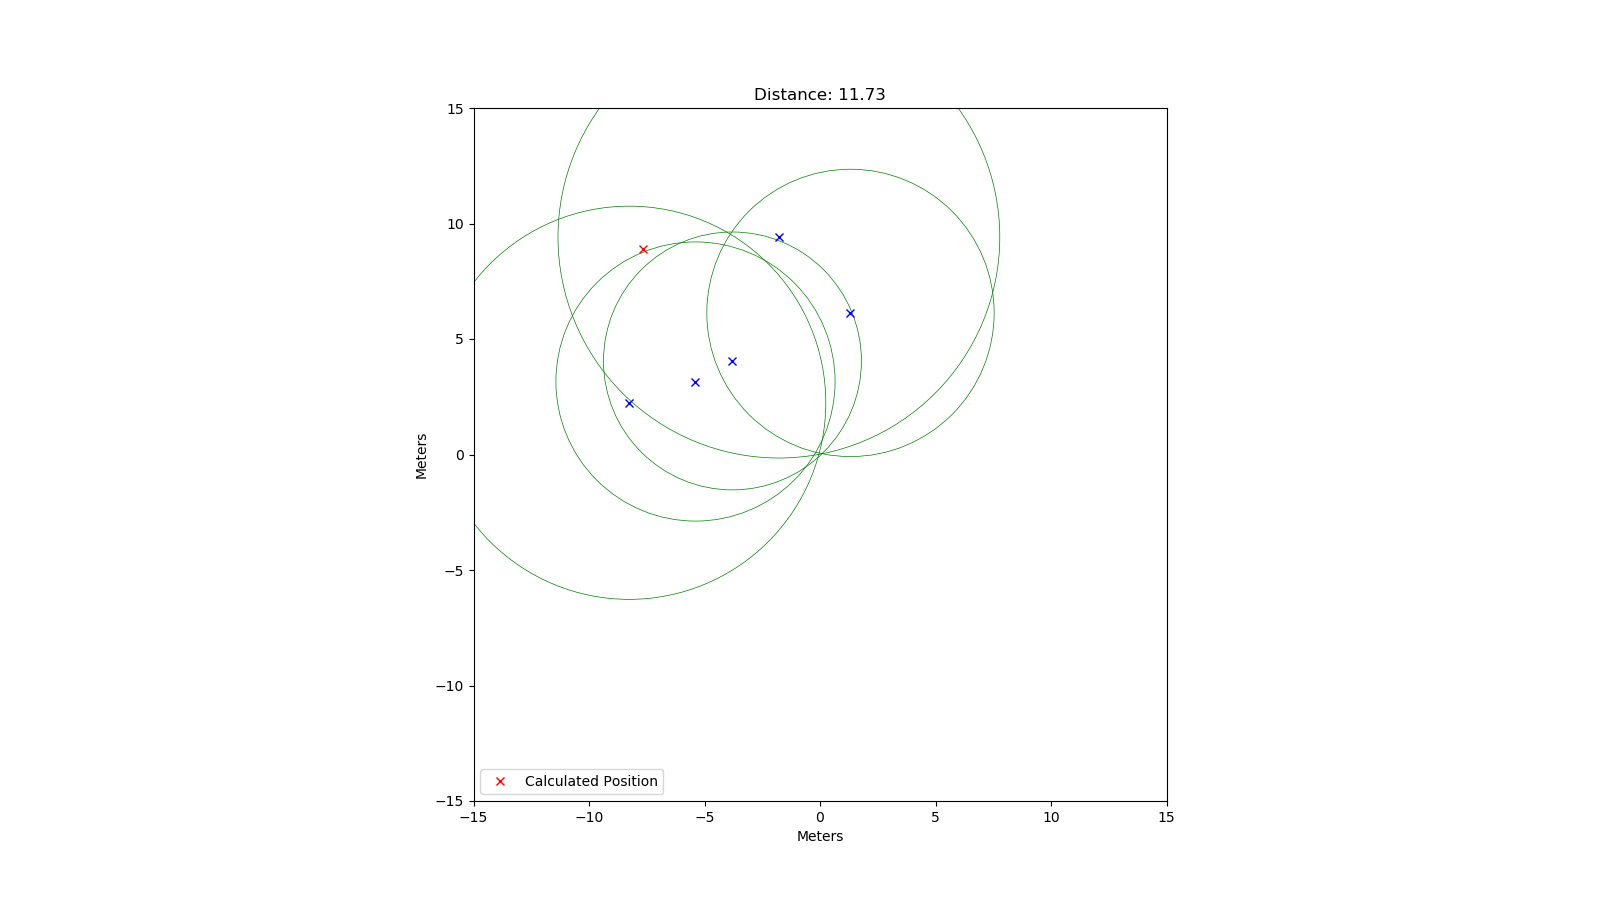

The file beside this chart, header and first rows:
rtt; x; y
56739; -8.26; 2.24
40284; -5.39; 3.16
63750; -1.78; 9.41
37217; -3.79; 4.05
41465; 1.32; 6.13
58263; 0.9; 8.75
40899; 6.15; -0.26
55790; 8.37; -0.98
21244; 0.44; 3.13
24369; -1.51; -3.32
